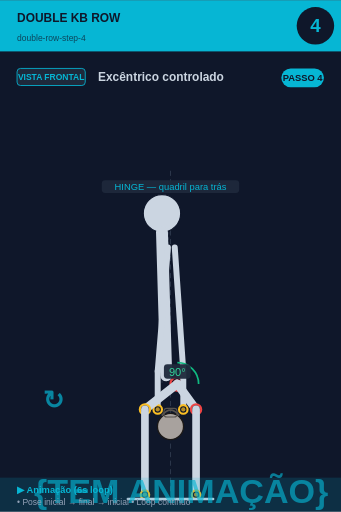
t = 0.00 s
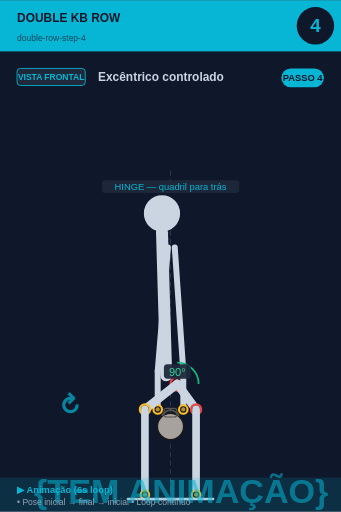
t = 0.75 s
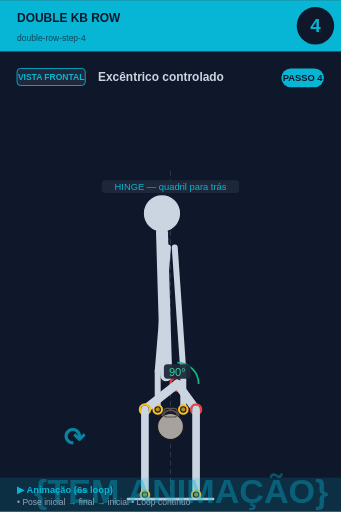
t = 2.25 s
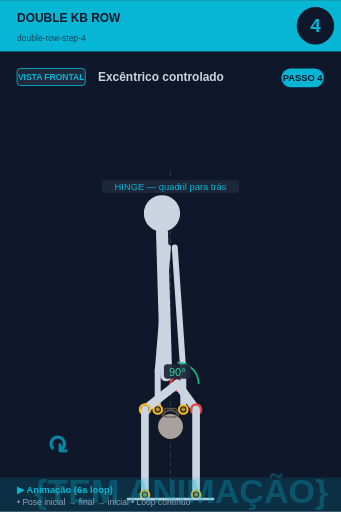
t = 3.00 s
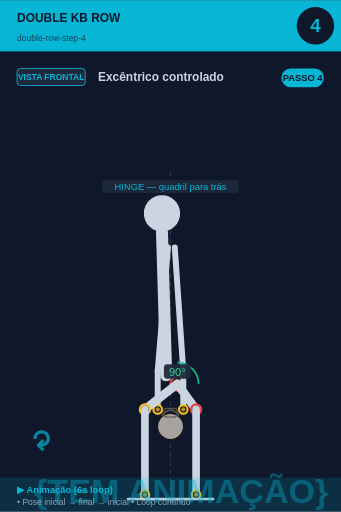
t = 3.75 s
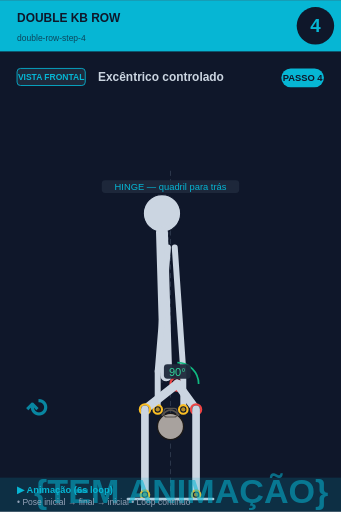
t = 5.25 s

The animated SVG that drew these frames (rendered in a browser with its animation timeline set to each time). Animation: 2 SMIL elements (animate=1,animateTransform=1); one cycle of 6.00 s, repeats indefinitely.

<svg xmlns="http://www.w3.org/2000/svg" viewBox="0 0 400 600" width="400" height="600">
<rect width="400" height="600" fill="#0f172a"/>

<!-- Header -->
<rect x="0" y="0" width="400" height="60" fill="#06b6d4"/>
<text x="20" y="25" font-size="14" font-weight="bold" fill="#0f172a" font-family="sans-serif">DOUBLE KB ROW</text>
<text x="20" y="48" font-size="10" fill="#0f172a" opacity="0.7" font-family="sans-serif">double-row-step-4</text>

<!-- Step circle -->
<circle cx="370" cy="30" r="22" fill="#0f172a"/>
<text x="370" y="37" font-size="22" font-weight="bold" fill="#06b6d4" text-anchor="middle" font-family="sans-serif">4</text>

<!-- Vista + título -->
<rect x="20" y="80" width="80" height="20" rx="4" fill="#1e293b" stroke="#06b6d4" stroke-width="1"/>
<text x="60" y="94" font-size="10" font-weight="bold" fill="#06b6d4" text-anchor="middle" font-family="sans-serif">VISTA FRONTAL</text>
<text x="115" y="95" font-size="14" font-weight="bold" fill="#cbd5e1" font-family="sans-serif">Excêntrico controlado</text>

<!-- Corpo + animação -->
<g transform="translate(0, 50)">
<line x1="200" y1="150" x2="200" y2="530" stroke="#475569" stroke-width="1" stroke-dasharray="6,4" opacity="0.6"/><line x1="200" y1="180" x2="190" y2="400" stroke="#475569" stroke-width="1" stroke-dasharray="3,3" opacity="0.5"/><circle cx="190" cy="200" r="22" fill="#cbd5e1" stroke="#0f172a" stroke-width="1.5"/><line x1="190" y1="222" x2="195" y2="390" stroke="#cbd5e1" stroke-width="14" stroke-linecap="round"/><circle cx="208" cy="400" r="8" fill="#0f172a" stroke="#ef4444" stroke-width="2.5"/><circle cx="208" cy="400" r="5.5" fill="#ef4444" opacity="0.7"/><line x1="197" y1="240" x2="185" y2="385" stroke="#cbd5e1" stroke-width="7" stroke-linecap="round"/><line x1="205" y1="240" x2="215" y2="385" stroke="#cbd5e1" stroke-width="7" stroke-linecap="round"/><line x1="185" y1="385" x2="185" y2="430" stroke="#cbd5e1" stroke-width="7" stroke-linecap="round"/><line x1="215" y1="385" x2="215" y2="430" stroke="#cbd5e1" stroke-width="7" stroke-linecap="round"/><circle cx="200" cy="450" r="15.299999999999999" fill="#a8a29e" stroke="#1c1917" stroke-width="1.5"/><path d="M 189.8 437.25 Q 200 424.5 210.2 437.25" fill="none" stroke="#57534e" stroke-width="2.125"/><rect x="192.35" y="428.75" width="15.299999999999999" height="10.2" rx="3.4" fill="none" stroke="#57534e" stroke-width="1.275"/><circle cx="185" cy="430" r="5" fill="#0f172a" stroke="#fbbf24" stroke-width="2.5"/><circle cx="185" cy="430" r="2.5" fill="#fbbf24" opacity="0.7"/><circle cx="215" cy="430" r="5" fill="#0f172a" stroke="#fbbf24" stroke-width="2.5"/><circle cx="215" cy="430" r="2.5" fill="#fbbf24" opacity="0.7"/><line x1="208" y1="400" x2="230" y2="430" stroke="#cbd5e1" stroke-width="10" stroke-linecap="round"/><circle cx="230" cy="430" r="6" fill="#0f172a" stroke="#ef4444" stroke-width="2.5"/><circle cx="230" cy="430" r="3.5" fill="#ef4444" opacity="0.7"/><line x1="230" y1="430" x2="230" y2="530" stroke="#cbd5e1" stroke-width="9" stroke-linecap="round"/><circle cx="230" cy="530" r="5" fill="#0f172a" stroke="#fbbf24" stroke-width="2.5"/><circle cx="230" cy="530" r="2.5" fill="#fbbf24" opacity="0.7"/><line x1="208" y1="400" x2="170" y2="430" stroke="#cbd5e1" stroke-width="10" stroke-linecap="round"/><circle cx="170" cy="430" r="6" fill="#0f172a" stroke="#fbbf24" stroke-width="2.5"/><circle cx="170" cy="430" r="3.5" fill="#fbbf24" opacity="0.7"/><line x1="170" y1="430" x2="170" y2="530" stroke="#cbd5e1" stroke-width="9" stroke-linecap="round"/><circle cx="170" cy="530" r="5" fill="#0f172a" stroke="#fbbf24" stroke-width="2.5"/><circle cx="170" cy="530" r="2.5" fill="#fbbf24" opacity="0.7"/><path d="M 208.0 375.0 A 25 25 0 0 1 233.0 400.0" fill="none" stroke="#10b981" stroke-width="2"/><rect x="192.275" y="377" width="31.450000000000003" height="17" rx="4" fill="#1e293b" opacity="0.95"/><text x="208" y="391" font-size="13" fill="#34d399" text-anchor="middle" font-family="sans-serif" font-weight="500">90°</text><line x1="150" y1="535" x2="250" y2="535" stroke="#cbd5e1" stroke-width="3" stroke-linecap="round"/><rect x="119.375" y="161" width="161.25" height="15" rx="4" fill="#1e293b" opacity="0.95"/><text x="200" y="173" font-size="11" fill="#06b6d4" text-anchor="middle" font-family="sans-serif" font-weight="500">HINGE — quadril para trás</text>
<!-- Indicador de movimento animado no canto inferior -->
<g opacity="0.7">
<text x="40" y="540" font-size="40" fill="#06b6d4" font-weight="bold" font-family="sans-serif">
{TEM ANIMAÇÃO}
<animate attributeName="opacity" values="0.9;0.4;0.9" dur="6s" repeatCount="indefinite"/>
</text>
</g>
</g>

<!-- Footer -->
<rect x="0" y="560" width="400" height="40" fill="#06b6d4" opacity="0.15"/>
<text x="20" y="578" font-size="11" font-weight="bold" fill="#06b6d4" font-family="sans-serif">▶ Animação (6s loop)</text>
<text x="20" y="592" font-size="10" fill="#94a3b8" font-family="sans-serif">• Pose inicial → final → inicial • Loop contínuo</text>

<!-- Tag PASSO N -->
<g transform="translate(330, 80)">
<rect x="0" y="0" width="50" height="22" rx="11" fill="#06b6d4"/>
<text x="25" y="15" font-size="11" font-weight="bold" fill="#0f172a" text-anchor="middle" font-family="sans-serif">PASSO 4</text>
</g>

<!-- Seta animada (movimento ↕) -->
<g transform="translate(50, 480)">
<text font-size="30" fill="#06b6d4" font-weight="bold" font-family="sans-serif" opacity="0.7">↻
<animateTransform attributeName="transform" type="rotate" from="0 15 15" to="360 15 15" dur="6s" repeatCount="indefinite"/>
</text>
</g>
</svg>
